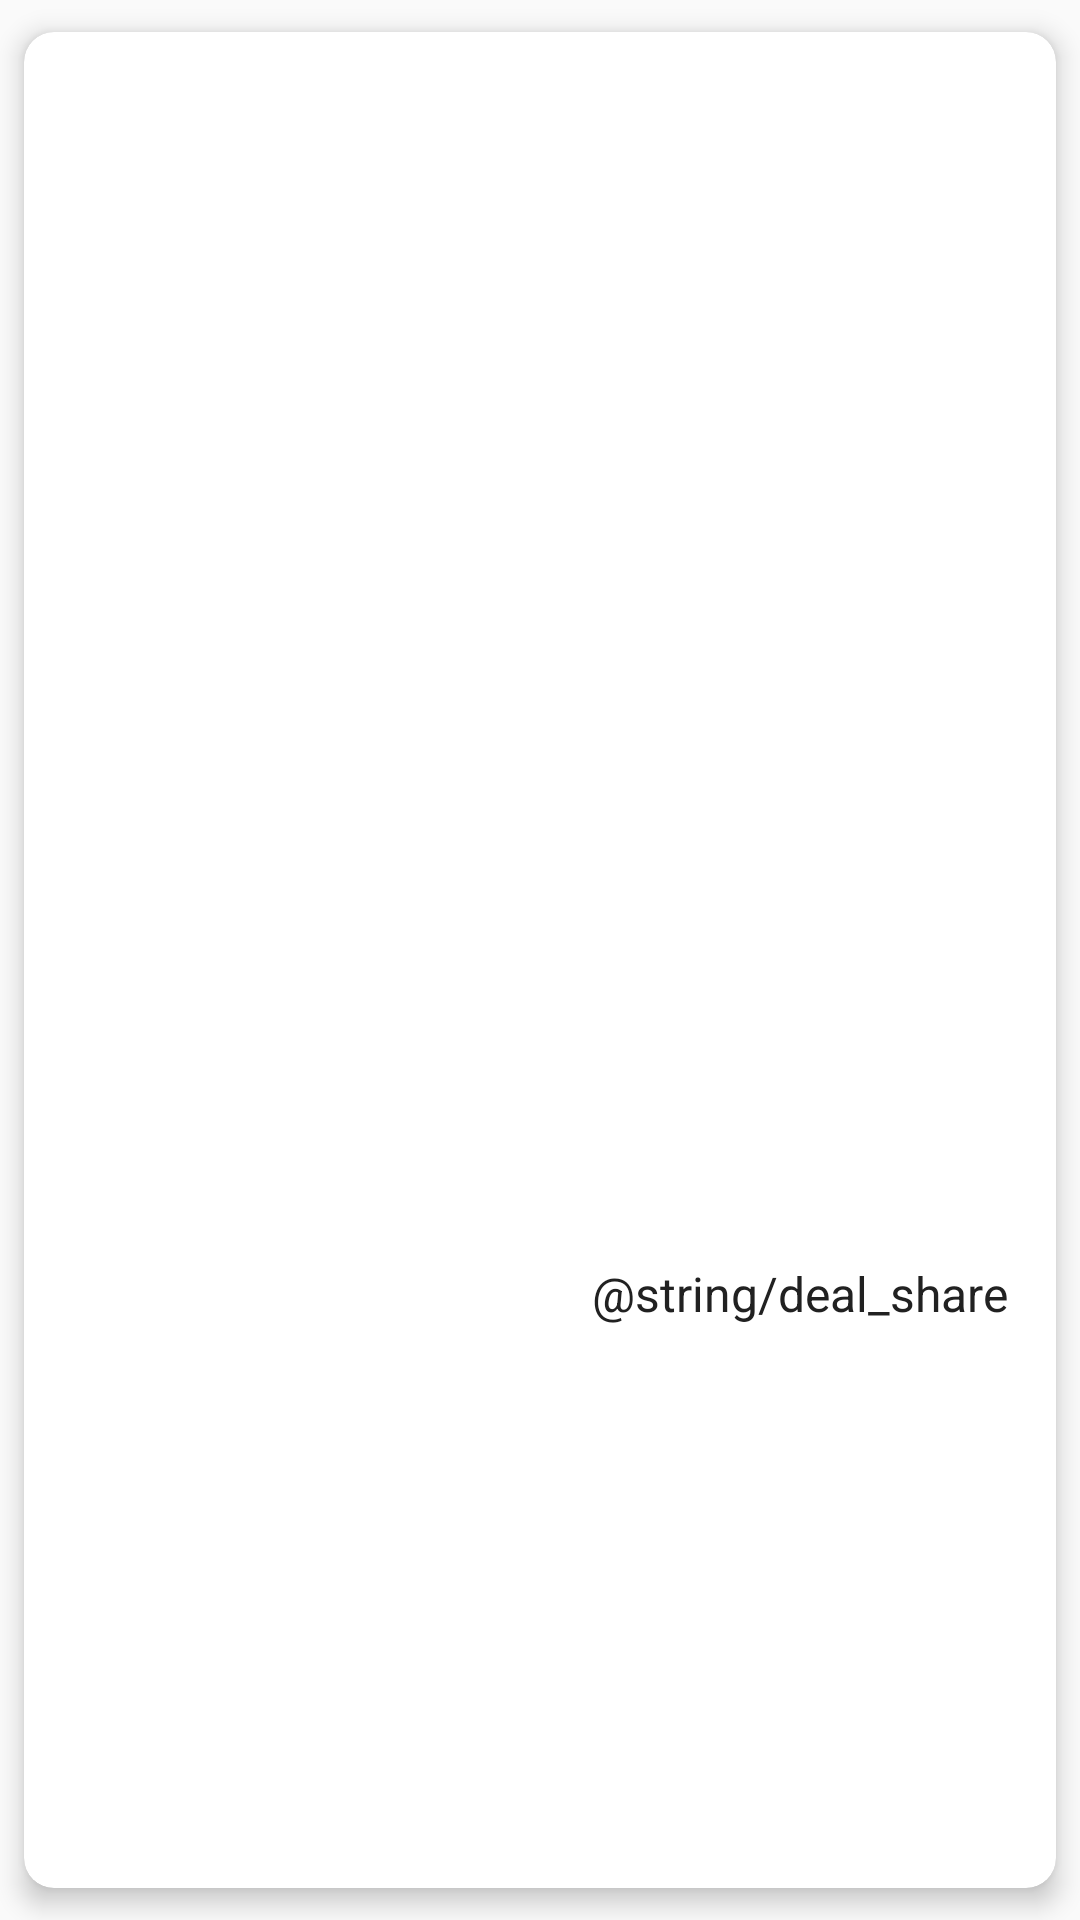

Layout XML and referenced resources for this Android screen:
<!-- AndroidManifest.xml: application theme AppTheme -->
<!-- res/layout/deal_list_item.xml -->
<?xml version="1.0" encoding="utf-8"?>
<android.support.v7.widget.CardView android:id="@+id/card_view"
                                    xmlns:android="http://schemas.android.com/apk/res/android"
                                    xmlns:card_view="http://schemas.android.com/apk/res-auto"
                                    android:layout_width="match_parent"
                                    android:layout_height="match_parent"
                                    card_view:cardCornerRadius="10dp"
                                    card_view:cardElevation="5dp"
                                    card_view:cardUseCompatPadding="true">

    <LinearLayout
        android:layout_width="match_parent"
        android:layout_height="match_parent"
        android:layout_gravity="center"
        android:gravity="center_vertical"
        android:orientation="vertical">

        <ImageView
            android:layout_width="150dp"
            android:layout_height="150dp"
            android:id="@+id/list_item_deal_imageview"
            android:layout_marginTop="16dp"
            android:layout_gravity="center_horizontal"
            android:scaleType="fitCenter" />

        <TextView
            android:id="@+id/list_item_deal_textview"
            style="@style/PrimaryTextStyle"
            android:layout_width="match_parent"
            android:layout_height="wrap_content"
            android:layout_marginLeft="16dp"
            android:layout_marginRight="16dp"
            android:layout_marginTop="20dp">

        </TextView>

        <TextView
            android:id="@+id/list_item_date_textview"
            style="@style/SecondaryTextStyle"
            android:layout_width="match_parent"
            android:layout_height="wrap_content"
            android:layout_marginLeft="16dp">
        </TextView>

        <TextView
            android:layout_width="wrap_content"
            android:layout_height="wrap_content"
            style="@style/PrimaryTextStyle"
            android:layout_gravity="right"
            android:layout_marginTop="16dp"
            android:layout_marginRight="16dp"
            android:layout_marginBottom="20dp"
            android:id="@+id/deal_share_textview"
            android:text="@string/deal_share"/>

    </LinearLayout>

</android.support.v7.widget.CardView>
<!-- resources referenced by this layout -->
<resources>
  <style name="PrimaryTextStyle" parent="TextAppearance.AppCompat.Large">
          <item name="android:textColor">@color/primary_text</item>
          <item name="android:textSize">16sp</item>
      </style>
  <style name="SecondaryTextStyle" parent="TextAppearance.AppCompat.Small">
          <item name="android:textColor">@color/secondary_text</item>
          <item name="android:textSize">14sp</item>
      </style>
  <style name="AppTheme" parent="Theme.AppCompat.Light">
          <item name="colorPrimary">@color/primary</item>
          <item name="colorPrimaryDark">@color/primary_dark</item>
          <item name="colorAccent">@color/accent</item>
  
      </style>
  <color name="primary_text">#212121</color>
  <color name="secondary_text">#727272</color>
  <color name="primary">#2196F3</color>
  <color name="primary_dark">#1976D2</color>
  <color name="accent">#FFC107</color>
</resources>
